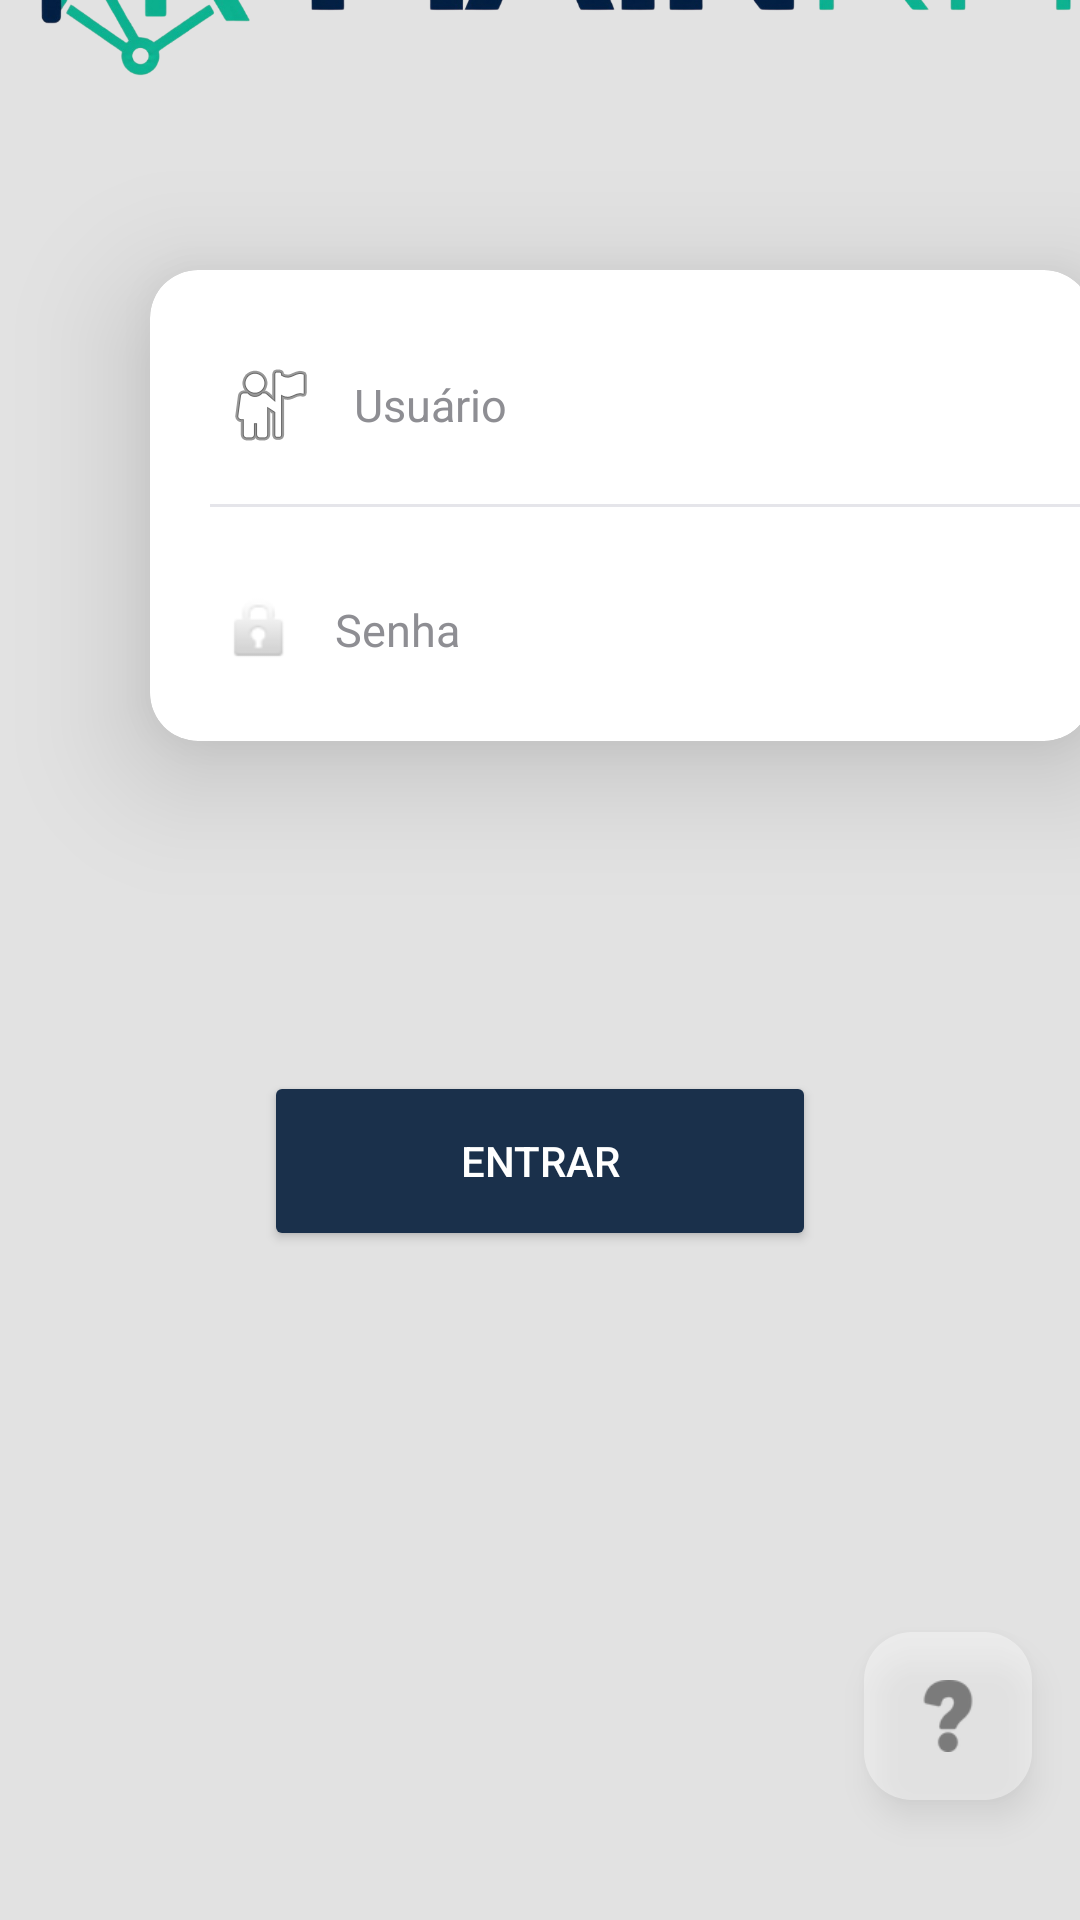

Produce the Android XML layout that renders to this screen, including the resource entries it uses.
<!-- AndroidManifest.xml: application theme Theme.ProjetoAndroid -->
<!-- res/layout/activity_main.xml -->
<?xml version="1.0" encoding="utf-8"?>
<androidx.constraintlayout.widget.ConstraintLayout xmlns:android="http://schemas.android.com/apk/res/android"
    xmlns:app="http://schemas.android.com/apk/res-auto"
    xmlns:tools="http://schemas.android.com/tools"
    android:id="@+id/main"
    android:layout_width="match_parent"
    android:layout_height="match_parent"
    android:background="#E2E2E2"
    tools:context=".MainActivity">

    <androidx.cardview.widget.CardView
        android:id="@+id/cvDuvida3"
        android:layout_width="match_parent"
        android:layout_height="wrap_content"
        android:layout_marginStart="32dp"
        android:layout_marginEnd="32dp"
        android:visibility="gone"
        android:elevation="16dp"
        android:translationZ="16dp"
        app:cardCornerRadius="16dp"
        app:cardElevation="16dp"
        app:layout_constraintBottom_toBottomOf="parent"
        app:layout_constraintEnd_toEndOf="parent"
        app:layout_constraintStart_toStartOf="parent"
        app:layout_constraintTop_toTopOf="parent">

        <LinearLayout
            android:layout_width="match_parent"
            android:layout_height="wrap_content"
            android:gravity="center_horizontal"
            android:orientation="vertical">

            <LinearLayout
                android:layout_width="match_parent"
                android:layout_height="wrap_content"
                android:gravity="center_horizontal"
                android:orientation="vertical">

            
            <ImageView
                android:layout_width="40dp"
                android:layout_height="40dp"
                android:layout_marginBottom="8dp"
                app:tint="#4CAF50" />

            <TextView
                android:layout_width="match_parent"
                android:layout_height="wrap_content"
                android:text="@string/titulo_ajuda"
                android:gravity="center"
                android:lineSpacingExtra="4dp"
                android:padding="12dp"
                android:textSize="31sp"
                android:textColor="#FEBE11"/>

            </LinearLayout>

            
            <TextView
                android:id="@+id/tvExibido4"
                android:layout_width="match_parent"
                android:layout_height="wrap_content"
                android:text="@string/texto_telaLogin"
                android:padding="32dp"
                android:layout_marginBottom="16dp"
                android:gravity="center"
                android:lineSpacingExtra="6dp"
                android:textColor="#212121"
                android:textSize="18sp" />

            
            <com.google.android.material.button.MaterialButton
                android:id="@+id/btEntendi4"
                android:layout_width="120dp"
                android:layout_height="50dp"
                android:layout_gravity="center_horizontal"
                android:layout_marginTop="-6dp"
                android:text="Entendi"
                android:textSize="18dp"
                android:layout_marginBottom="26dp"
                android:textColor="#FFFFFF"
                app:backgroundTint="#4CAF50"
                app:cornerRadius="20dp" />

        </LinearLayout>

    </androidx.cardview.widget.CardView>

    <FrameLayout
        android:id="@+id/frameLayout2"
        android:layout_width="364dp"
        android:layout_height="144dp"
        android:layout_marginTop="62dp"
        android:elevation="18dp"
        android:foregroundTint="#D1CDCD"
        app:barrierMargin="@dimen/material_emphasis_disabled_background"
        app:layout_constraintEnd_toEndOf="parent"
        app:layout_constraintStart_toStartOf="parent"
        app:layout_constraintTop_toBottomOf="@+id/frameLayout">

        <ImageView
            android:id="@+id/imageView3"
            android:layout_width="wrap_content"
            android:layout_height="wrap_content"
            app:srcCompat="@drawable/main_rh" />
    </FrameLayout>

    <FrameLayout
        android:id="@+id/frameLayout"
        android:layout_width="465dp"
        android:layout_height="98dp"
        android:layout_marginBottom="796dp"
        android:background="#1F3754"

        app:layout_constraintBottom_toBottomOf="parent"
        app:layout_constraintEnd_toEndOf="parent"
        app:layout_constraintHorizontal_bias="0.222"
        app:layout_constraintStart_toStartOf="parent">

    </FrameLayout>

    <androidx.cardview.widget.CardView
        android:id="@+id/cardView"
        android:layout_width="314dp"
        android:layout_height="157dp"
        android:layout_marginStart="50dp"
        android:layout_marginTop="40dp"
        android:layout_marginEnd="32dp"
        android:elevation="16dp"
        android:translationZ="16dp"
        app:cardBackgroundColor="@color/white"
        app:cardCornerRadius="16dp"
        app:cardElevation="8dp"
        app:cardPreventCornerOverlap="true"
        app:layout_constraintEnd_toEndOf="parent"
        app:layout_constraintHorizontal_bias="0.0"
        app:layout_constraintStart_toStartOf="parent"
        app:layout_constraintTop_toBottomOf="@+id/frameLayout2">

        <LinearLayout
            android:layout_width="332dp"
            android:layout_height="158dp"
            android:orientation="vertical"
            android:padding="20dp">

            <EditText
                android:id="@+id/edUsuario"
                android:layout_width="match_parent"
                android:layout_height="50dp"
                android:background="@android:color/transparent"
                android:drawableStart="@android:drawable/ic_menu_myplaces"
                android:drawablePadding="12dp"
                android:hint="Usuário"
                android:inputType="text"
                android:paddingStart="4dp"
                android:textColor="@color/black"
                android:textColorHint="#8E8E93"
                android:textSize="15sp" />

            <View
                android:layout_width="match_parent"
                android:layout_height="1dp"
                android:layout_marginTop="8dp"
                android:layout_marginBottom="16dp"
                android:background="#E5E5EA" />

            <EditText
                android:id="@+id/edSenha"
                android:layout_width="match_parent"
                android:layout_height="50dp"
                android:background="@android:color/transparent"
                android:drawableStart="@android:drawable/ic_lock_idle_lock"
                android:drawablePadding="12dp"
                android:hint="Senha"
                android:inputType="textPassword"
                android:paddingStart="4dp"
                android:textColor="@color/black"
                android:textColorHint="#8E8E93"
                android:textSize="15sp" />

        </LinearLayout>

    </androidx.cardview.widget.CardView>

    <Button
        android:id="@+id/btEntrar"
        android:layout_width="184dp"
        android:layout_height="60dp"
        android:layout_marginStart="1dp"
        android:layout_marginTop="110dp"
        android:layout_marginEnd="1dp"
        android:backgroundTint="#1A304B"
        android:text="Entrar"
        android:textColor="@color/white"
        app:cornerRadius="@dimen/cardview_default_elevation"
        app:layout_constraintEnd_toEndOf="parent"
        app:layout_constraintStart_toStartOf="parent"
        app:layout_constraintTop_toBottomOf="@+id/cardView"
        app:rippleColor="#230F0F" />

    <ImageButton
        android:id="@+id/ibOcultar"
        android:layout_width="48dp"
        android:layout_height="39dp"
        android:layout_marginStart="8dp"
        android:layout_marginBottom="408dp"
        android:backgroundTint="#E2E2E2"
        app:layout_constraintBottom_toBottomOf="parent"
        app:layout_constraintStart_toEndOf="@+id/cardView"
        app:srcCompat="@drawable/exibirsenha" />

    <com.google.android.material.floatingactionbutton.FloatingActionButton
        android:id="@+id/fbInterrogacao"
        android:layout_width="wrap_content"
        android:layout_height="wrap_content"
        android:layout_marginEnd="16dp"
        android:layout_marginBottom="40dp"
        android:alpha ="0.4"
        android:clickable="true"
        app:backgroundTint="#FFFFFF"
        app:layout_constraintBottom_toBottomOf="parent"
        app:layout_constraintEnd_toEndOf="parent"
        app:srcCompat="@drawable/interrogacao"
        app:tint="@color/black" />


</androidx.constraintlayout.widget.ConstraintLayout>
<!-- resources referenced by this layout -->
<resources>
  <color name="black">#FF000000</color>
  <color name="white">#FFFFFFFF</color>
  <!-- drawable interrogacao: png bitmap (drawable, 2752 bytes) -->
  <!-- drawable main_rh: png bitmap (drawable, 256873 bytes) -->
  <string name="texto_telaLogin">
      <b>Tela de Login</b>
  
  <b>Objetivo:</b>
  Garantir que somente usuários autorizados tenham acesso às informações dos processos seletivos da organização, colocando seu usuário e senha registrado no banco de dados, você poderá ter acesso ao app.
      </string>
  <string name="titulo_ajuda">
          <b>\"ATENÇÃO!\"</b>
  
  
      </string>
  <style name="Theme.ProjetoAndroid" parent="Base.Theme.ProjetoAndroid" />
  <style name="Base.Theme.ProjetoAndroid" parent="Theme.Material3.DayNight.NoActionBar">
          
          
      </style>
</resources>
